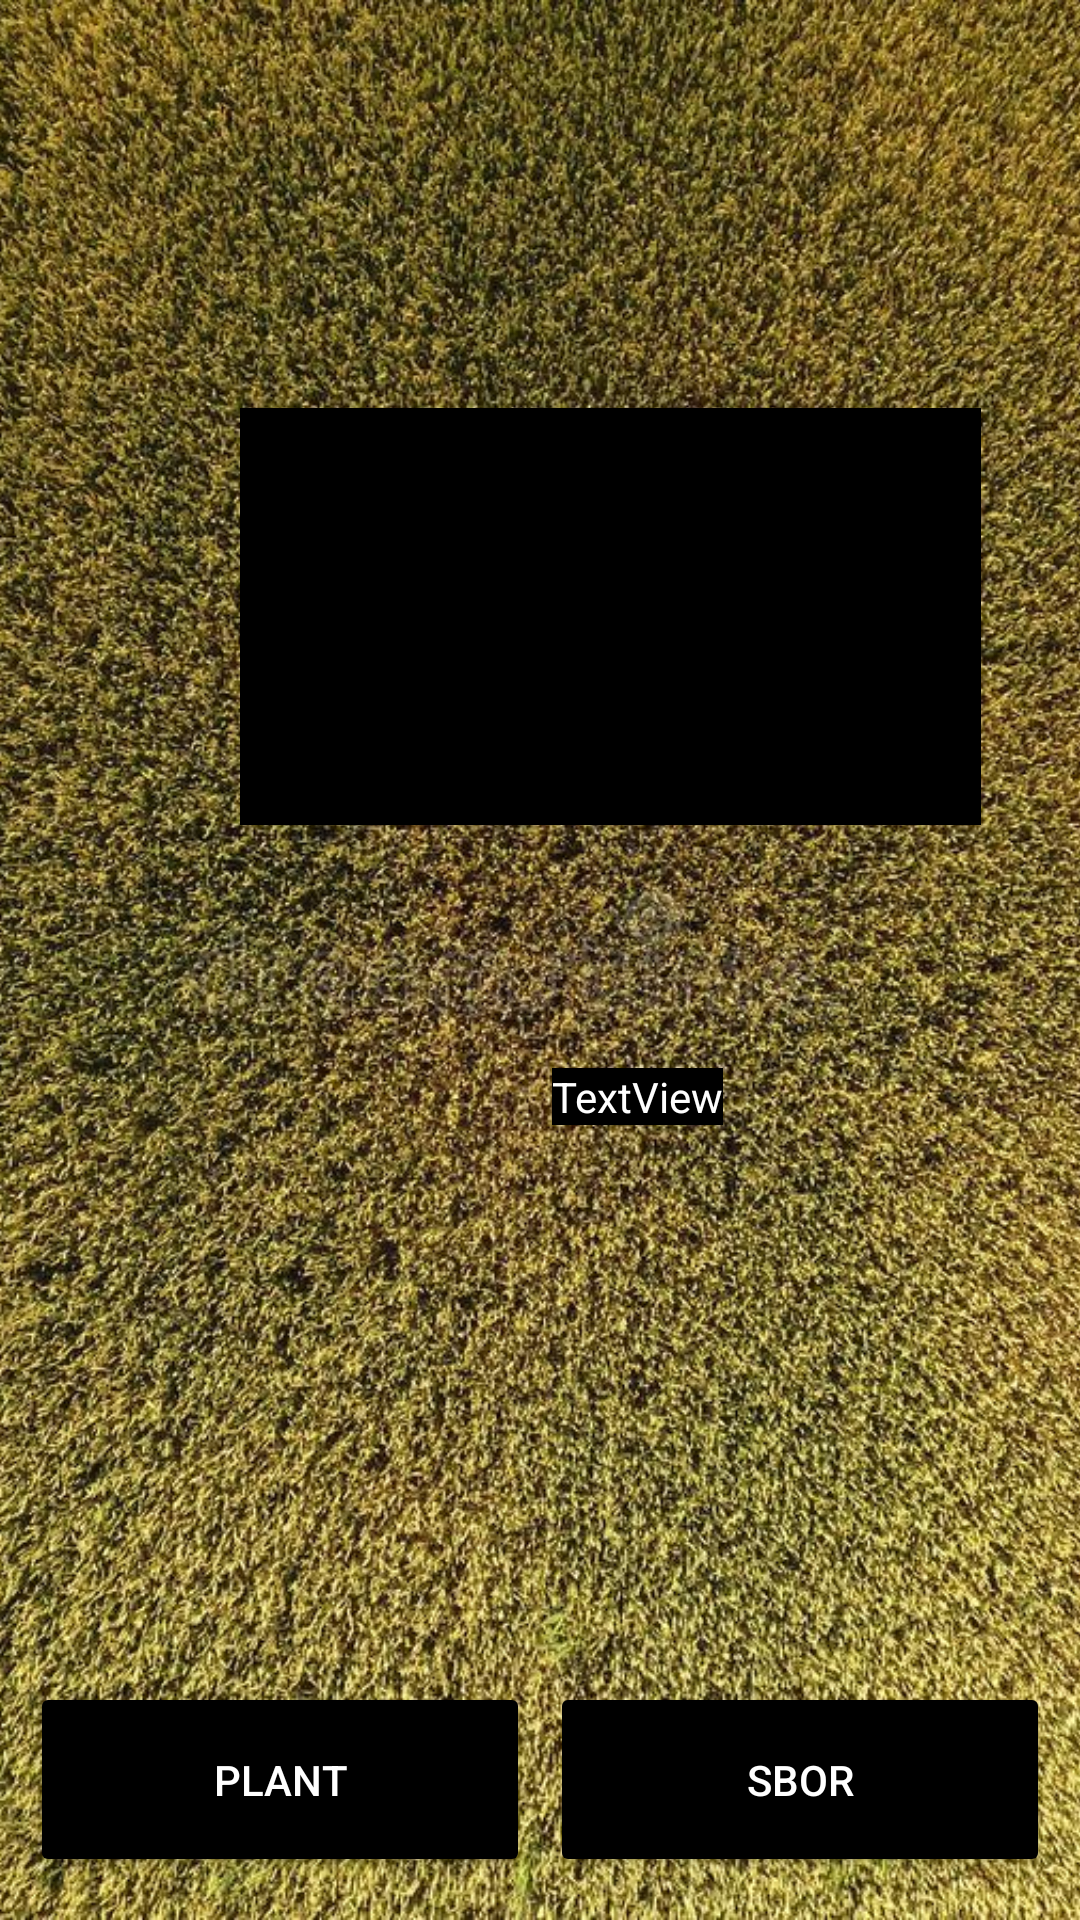

Write the Android layout XML for this screen, with the resource values it uses.
<!-- AndroidManifest.xml: application theme Theme.Agay -->
<!-- res/layout/activity_main.xml -->
<?xml version="1.0" encoding="utf-8"?>
<androidx.constraintlayout.widget.ConstraintLayout xmlns:android="http://schemas.android.com/apk/res/android"
    xmlns:app="http://schemas.android.com/apk/res-auto"
    xmlns:tools="http://schemas.android.com/tools"
    android:layout_width="match_parent"
    android:layout_height="match_parent"
    android:background="@drawable/pole"
    tools:context=".MainActivity">

    <ExpandableListView
        android:background="@color/white"
        android:orientation="horizontal"
        android:id="@+id/listview"
        android:layout_width="match_parent"
        android:layout_height="150dp"
        app:layout_constraintStart_toStartOf="parent"
        app:layout_constraintTop_toTopOf="parent" />

    <ImageView
        android:src="@drawable/pole"
        android:scaleType="centerCrop"
        android:id="@+id/myView"
        android:layout_width="match_parent"
        android:layout_height="match_parent"
        android:visibility="visible"
        tools:layout_editor_absoluteX="0dp"
        tools:layout_editor_absoluteY="0dp" />

    <Button
        android:id="@+id/add_button"
        android:layout_width="500px"
        android:layout_height="65dp"
        android:layout_marginLeft="10dp"
        android:text="plant"
        android:textColor="@color/white"
        app:backgroundTint="#000000"
        app:layout_constraintBottom_toBottomOf="parent"
        app:layout_constraintStart_toStartOf="parent"
        app:layout_constraintTop_toTopOf="@+id/myView"
        app:layout_constraintVertical_bias="0.975" />

    <Button
        android:id="@+id/sbor_button"
        android:layout_width="500px"
        android:layout_height="65dp"
        android:layout_marginRight="10dp"
        android:text="sbor"
        android:textColor="@color/white"
        app:backgroundTint="#000000"
        app:layout_constraintBottom_toBottomOf="parent"
        app:layout_constraintEnd_toEndOf="parent"
        app:layout_constraintHorizontal_bias="1.0"
        app:layout_constraintStart_toStartOf="parent"
        app:layout_constraintTop_toTopOf="@+id/myView"
        app:layout_constraintVertical_bias="0.975" />

    <TextView
        android:id="@+id/textView"
        android:layout_width="wrap_content"
        android:layout_height="wrap_content"
        android:layout_marginStart="184dp"
        android:layout_marginLeft="184dp"
        android:layout_marginTop="356dp"
        android:background="#000000"
        android:text="TextView"
        android:textColor="#FFFFFF"
        app:layout_constraintStart_toStartOf="parent"
        app:layout_constraintTop_toTopOf="@+id/myView" />

    <TextView
        android:id="@+id/history"
        android:layout_width="247dp"
        android:layout_height="139dp"
        android:layout_marginStart="80dp"
        android:layout_marginLeft="80dp"
        android:layout_marginTop="136dp"
        android:background="#000000"
        android:textColor="#FFFFFF"
        app:layout_constraintStart_toStartOf="parent"
        app:layout_constraintTop_toTopOf="@+id/myView" />


</androidx.constraintlayout.widget.ConstraintLayout>
<!-- resources referenced by this layout -->
<resources>
  <color name="white">#FFFFFFFF</color>
  <!-- drawable pole: jpg bitmap (drawable, 317250 bytes) -->
  <style name="Theme.Agay" parent="Theme.MaterialComponents.DayNight.DarkActionBar">
          
          <item name="colorPrimary">@color/purple_500</item>
          <item name="colorPrimaryVariant">@color/purple_700</item>
          <item name="colorOnPrimary">@color/white</item>
          
          <item name="colorSecondary">@color/teal_200</item>
          <item name="colorSecondaryVariant">@color/teal_700</item>
          <item name="colorOnSecondary">@color/black</item>
          
          <item name="android:statusBarColor" tools:targetApi="l">?attr/colorPrimaryVariant</item>
          
      </style>
  <color name="purple_500">#FF6200EE</color>
  <color name="purple_700">#FF3700B3</color>
  <color name="teal_200">#FF03DAC5</color>
  <color name="teal_700">#FF018786</color>
  <color name="black">#FF000000</color>
</resources>
